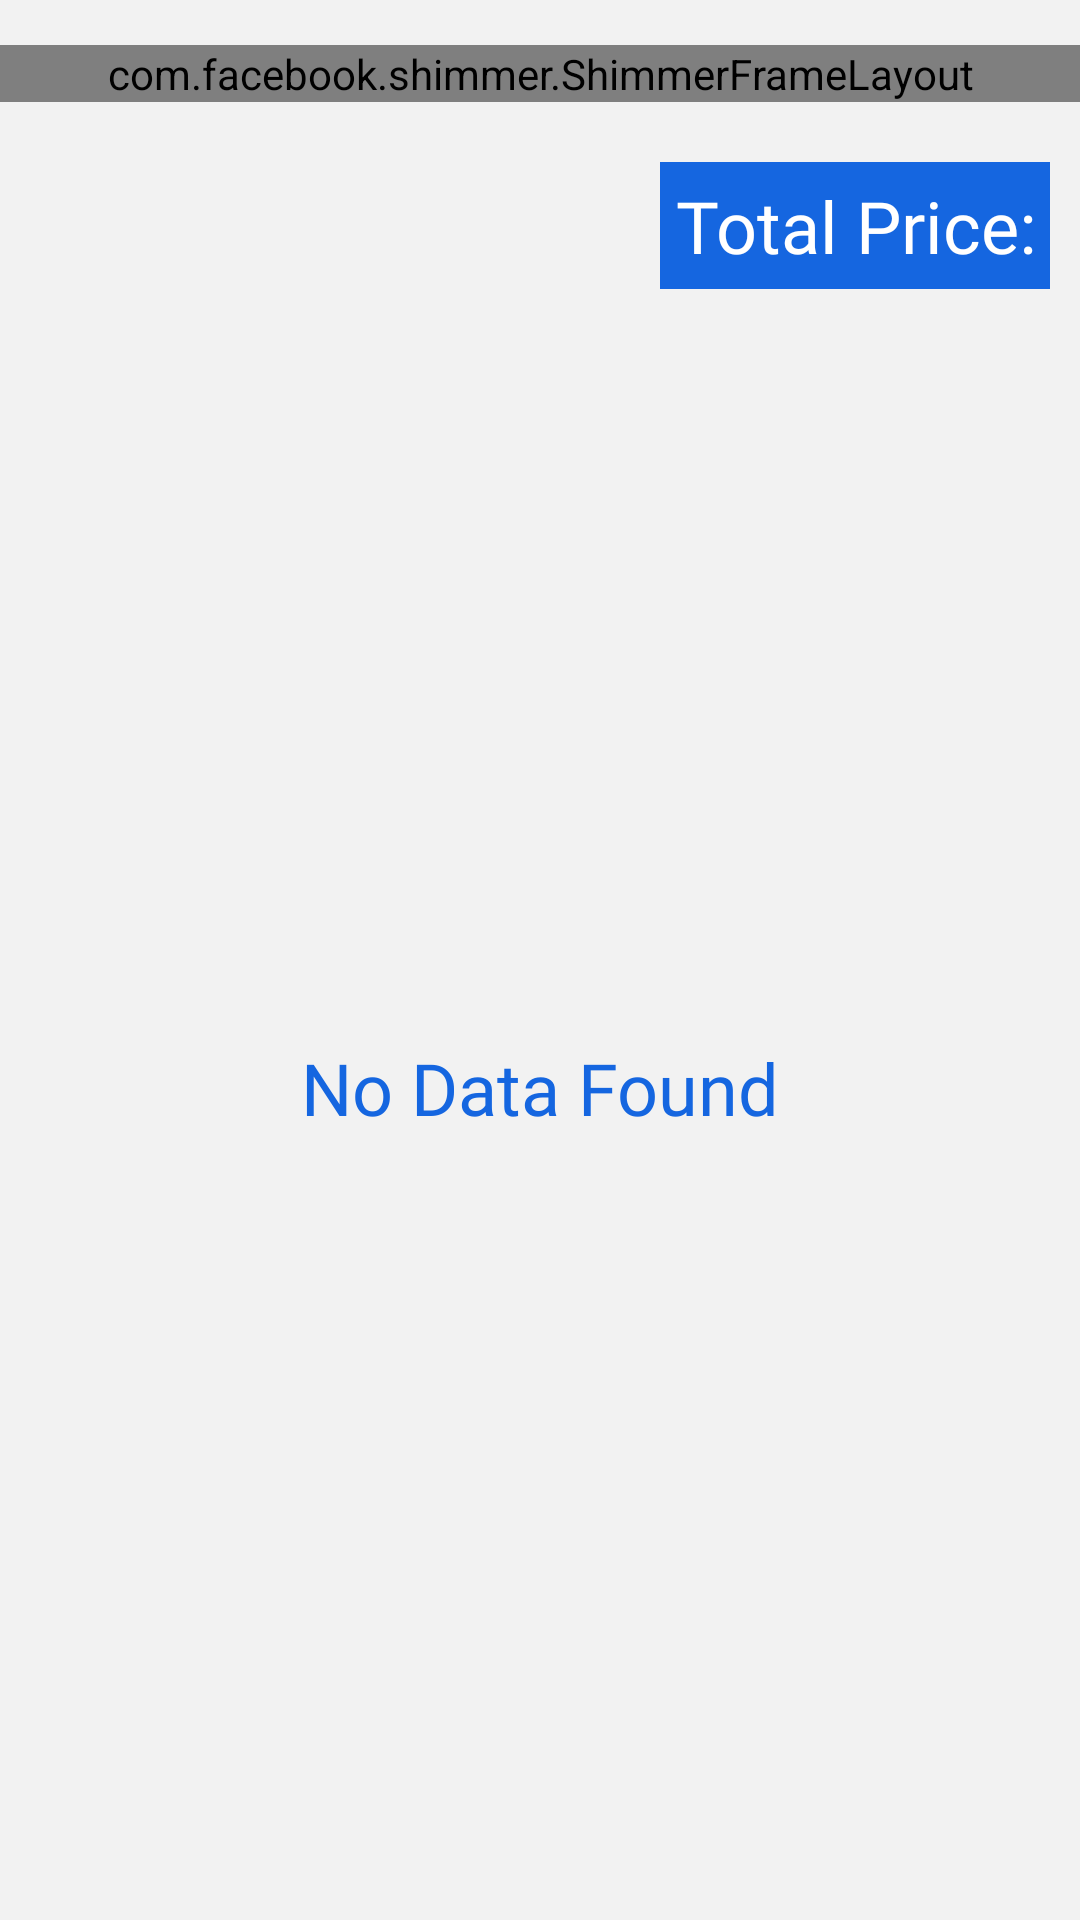

Reconstruct the res/layout file that produces this screen, plus the resources it refers to.
<!-- AndroidManifest.xml: application theme AppTheme -->
<!-- res/layout/activity_expense_report.xml -->
<?xml version="1.0" encoding="utf-8"?>

<LinearLayout xmlns:android="http://schemas.android.com/apk/res/android"
    xmlns:app="http://schemas.android.com/apk/res-auto"
    xmlns:tools="http://schemas.android.com/tools"
    android:orientation="vertical"
    android:layout_width="match_parent"
    android:layout_height="match_parent"
    android:background="@color/grey_5">

    <ScrollView
        android:layout_width="match_parent"
        android:layout_height="match_parent">

        <LinearLayout
            android:layout_width="match_parent"
            android:layout_height="wrap_content"
            android:orientation="vertical" >

            <com.facebook.shimmer.ShimmerFrameLayout
                android:id="@+id/shimmer_view_container"
                tools:ignore="MissingConstraints"
                android:layout_width="match_parent"
                android:layout_height="match_parent"
                android:layout_gravity="center"
                android:layout_marginTop="15dp"
                android:orientation="vertical"
                app:shimmer_duration="800">

                
                <LinearLayout
                    android:layout_width="match_parent"
                    android:layout_height="wrap_content"
                    android:orientation="vertical">

                    <include layout="@layout/data_placeholder_layout" />

                    <include layout="@layout/data_placeholder_layout" />

                    <include layout="@layout/data_placeholder_layout" />

                    <include layout="@layout/data_placeholder_layout" />

                    <include layout="@layout/data_placeholder_layout" />

                    <include layout="@layout/data_placeholder_layout" />

                    <include layout="@layout/data_placeholder_layout" />
                </LinearLayout>

            </com.facebook.shimmer.ShimmerFrameLayout>

            <androidx.recyclerview.widget.RecyclerView
                android:id="@+id/recycler"
                android:layout_width="match_parent"
                android:layout_height="wrap_content"
                android:layout_margin="10dp"
                android:background="?android:attr/selectableItemBackground">

            </androidx.recyclerview.widget.RecyclerView>

            <LinearLayout
                android:layout_width="match_parent"
                android:layout_height="wrap_content"
                android:gravity="right"
                android:orientation="vertical">

                <TextView
                    android:id="@+id/txt_total_price"
                    android:layout_width="wrap_content"
                    android:layout_height="wrap_content"
                    android:layout_marginRight="10dp"
                    android:background="@color/colorAccent"
                    android:gravity="right"
                    android:padding="5dp"
                    android:text="@string/total_price"
                    android:textColor="#fff"
                    android:textSize="24sp"
                    app:fontFamily="@font/sailec_regular" />
            </LinearLayout>

            <LinearLayout
                android:layout_width="match_parent"
                android:layout_height="match_parent"
                android:gravity="center"
                android:orientation="vertical">

                <ImageView
                    android:id="@+id/image_no_product"
                    android:layout_width="300dp"
                    android:layout_height="200dp"
                    android:layout_marginTop="50dp" />

                <TextView
                    android:id="@+id/txt_no_products"
                    android:layout_width="match_parent"
                    android:layout_height="wrap_content"
                    android:fontFamily="@font/sailec_regular"
                    android:gravity="center"
                    android:text="@string/no_data_found"
                    android:textColor="@color/colorPrimary"
                    android:textSize="24sp" />
            </LinearLayout>
        </LinearLayout>
    </ScrollView>

</LinearLayout>
<!-- res/layout/data_placeholder_layout.xml (included above) -->
<?xml version="1.0" encoding="utf-8"?>

<RelativeLayout xmlns:android="http://schemas.android.com/apk/res/android"
    android:layout_width="match_parent"
    android:layout_height="wrap_content"
    android:layout_marginStart="10dp"
    android:layout_marginTop="20dp">

    <View
        android:id="@+id/thumbnail"
        android:layout_width="75dp"
        android:layout_height="75dp"
        android:layout_marginTop="10dp"
        android:layout_marginEnd="16dp"
        android:background="@drawable/circle_shape2" />

    <LinearLayout
        android:layout_width="wrap_content"
        android:layout_height="wrap_content"
        android:layout_marginTop="10dp"
        android:layout_toEndOf="@id/thumbnail"
        android:orientation="vertical">

        <View
            android:layout_width="200dp"
            android:layout_height="16dp"
            android:background="@color/background" />

        <View
            android:layout_width="180dp"
            android:layout_height="12dp"
            android:layout_marginTop="5dp"
            android:background="@color/background" />

        <View
            android:layout_width="160dp"
            android:layout_height="12dp"
            android:layout_marginTop="5dp"
            android:background="@color/background" />

        <View
            android:layout_width="150dp"
            android:layout_height="12dp"
            android:layout_marginTop="5dp"
            android:background="@color/background" />
    </LinearLayout>
</RelativeLayout>
<!-- resources referenced by this layout -->
<resources>
  <color name="background">#dddddd</color>
  <color name="colorAccent">#1566e0</color>
  <color name="colorPrimary">#1566e0</color>
  <color name="grey_5">#f2f2f2</color>
  <!-- drawable circle_shape2 (drawable) -->
  <?xml version="1.0" encoding="utf-8"?>
  
  <shape
      xmlns:android="http://schemas.android.com/apk/res/android"
      android:shape="oval">
  
      <solid
          android:color="#dddddd"/>
  
      <size
          android:width="120dp"
          android:height="120dp"/>
  </shape>
  <string name="no_data_found">No Data Found</string>
  <string name="total_price">Total Price: </string>
  <style name="AppTheme" parent="Theme.AppCompat.Light.DarkActionBar">
          
          <item name="colorPrimary">@color/colorPrimary</item>
          <item name="colorPrimaryDark">@color/colorPrimaryDark</item>
          <item name="colorAccent">@color/colorAccent</item>
          <item name="android:windowContentOverlay">@null</item>
      </style>
  <color name="colorPrimaryDark">#1566e0</color>
</resources>
